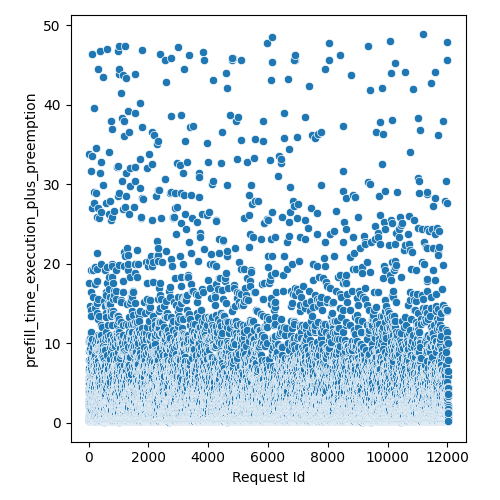

The data file committed next to this chart (first rows):
Request Id, prefill_time_execution_plus_preemption
4, 2.727
5, 1.936
3, 0.8224
8, 4.112
0, 2.727
1, 2.957
6, 9.057
7, 10.44
9, 6.881
2, 2.925
14, 2.738
24, 5.705
10, 5.299
16, 0.1888
13, 0.571
15, 3.745
21, 2.199
19, 6.486
22, 2.203
17, 4.914
25, 17.57
12, 2.402
20, 10.19
23, 4.396
18, 7.88
11, 33.78
26, 0.3792
28, 2.738
27, 2.199
36, 0.7642
33, 3.519
37, 0.3792
34, 10.06
35, 6.298
32, 1.436
31, 6.149
29, 3.925
30, 0.5767
44, 3.529
45, 7.683
43, 0.3792
42, 4.518
41, 5.386
38, 1.353
40, 0.571
39, 0.571
57, 1.961
56, 4.196
52, 3.331
47, 0.1888
48, 1.947
58, 0.9766
51, 2.738
59, 0.2405
54, 5.902
49, 9.067
46, 2.342
60, 5.309
55, 10.65
53, 9.265
... 11,971 more rows
